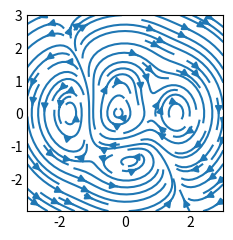

Python code for this plot:


import matplotlib.pyplot as plt

import numpy as np



plt.style.use('_mpl-gallery-nogrid')



                         

X, Y = np.meshgrid(np.linspace(-3, 3, 256), np.linspace(-3, 3, 256))

Z = (1 - X/2 + X**5 + Y**3) * np.exp(-X**2 - Y**2)

                                         

V = np.diff(Z[1:, :], axis=1)

U = -np.diff(Z[:, 1:], axis=0)



       

fig, ax = plt.subplots()



ax.streamplot(X[1:, 1:], Y[1:, 1:], U, V)



plt.show()
